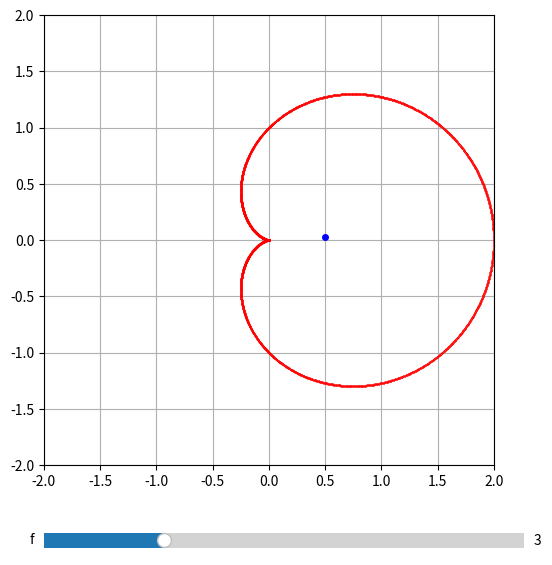

Reproduce this figure in Python.
import matplotlib.pyplot as plt
from matplotlib.widgets import Slider
import numpy as np

fig = plt.figure(figsize=(6,6))

func_ax = plt.axes([0.1, 0.2, 0.75, 0.75])
func_ax.set_aspect(1)
slider_ax = plt.axes([0.1, 0.05, 0.8, 0.05])

plt.axes(func_ax)

# - DEFINITIONS - 
f_min = 0
f_max = 12
f_init = 3

# 3 Hz
t = np.linspace(0, 4.5, 4500)
I = np.cos(3*(2*np.pi)*t) + 1

'''
# 2.3 Hz + 4.5 Hz
t = np.linspace(0, 5, 5000)
I = np.cos(4.5*(2*np.pi)*t) + np.cos(2.3*(2*np.pi)*t) + 2
'''
# - DEFINITIONS - 

a = I * np.exp(2*np.pi * 1j * f_init * t)
real = []
imag = []
for x in range(len(a)):
    real.append(a[x].real)
    imag.append(a[x].imag)

func_plot, = plt.plot(real, imag, 'ro', markersize=0.25)
com, = plt.plot(np.mean(real), np.mean(imag), 'bo', markersize=4)

plt.xlim(-2, 2)
plt.ylim(-2, 2)
plt.grid()
a_slider = Slider(slider_ax,
                  'f',
                  f_min,
                  f_max,
                  valinit=f_init
                 )

def update(f):
    a = I * np.exp(2*np.pi * 1j * f * t)
    real = []
    imag = []
    for x in range(len(a)):
        real.append(a[x].real)
        imag.append(a[x].imag)
    func_plot.set_data(real, imag)
    com.set_data(np.mean(real), np.mean(imag))
    fig.canvas.draw_idle()
a_slider.on_changed(update)

plt.show()